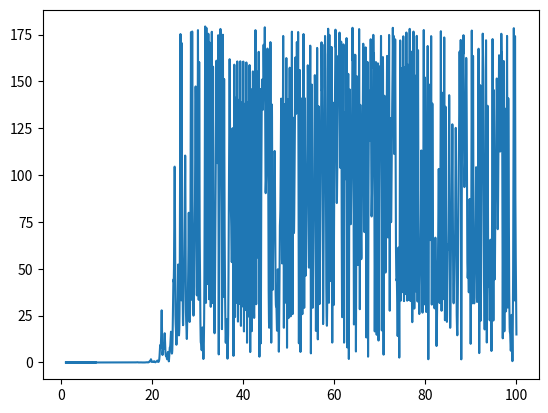

Python code for this plot:
__author__ = 'Charles'
__author__ = 'Charles'
import numpy as np
import matplotlib.pyplot as plt
from scipy.integrate import odeint
from matplotlib import animation
from mpl_toolkits.mplot3d import Axes3D


def f(t, y, sigma, rho, beta):
    return [sigma*(y[1] - y[0]), rho*y[0] - y[1] - y[0]*y[2], y[0]*y[1] - beta*y[2]]

def pend(l, t, sigma, rho, beta):
     x, y, z  = l
     dldt = [sigma*(y - x) , rho*x - y - x*z, x*y - beta*z]
     return dldt

def cosine_similarity(mat1, mat2):
    cssim = []
    for i in range(0,mat1.size//3 -1):
        x1 = mat1[i,0]
        y1 = mat1[i,1]
        z1 = mat1[i,2]

        x2 = mat2[i,0]
        y2 = mat2[i,1]
        z2 = mat2[i,2]

        x1p = mat1[i+1,0]
        y1p = mat1[i+1,1]
        z1p = mat1[i+1,2]

        x2p = mat2[i+1,0]
        y2p = mat2[i+1,1]
        z2p = mat2[i+1,2]

        dx1 =  x1p - x1
        dy1 =  y1p - y1
        dz1 =  z1p - z1

        dx2 =  x2p - x2
        dy2 =  y2p - y2
        dz2 =  z2p - z2

        coeff = (dx1*dx2 + dy1*dy2 + dz1*dz2)/ (np.sqrt((dx1**2 + dy1**2 +dz1**2 )*(dx2**2 + dy2**2 +dz2**2 )))
        cssim.append(coeff)
    return cssim




if __name__ == "__main__":
    sigma, rho, beta = 10, 28, 8/3
    t = np.linspace(1, 100, 10001)

    y0 = [5+ 1e-9, 5+ 1e-9, 5+ 1e-9]
    y1 = [5,5,5]

    sol = odeint(pend, y0, t, args=(sigma, rho, beta))
    sol_1 = odeint(pend, y1, t, args=(sigma, rho, beta))
    sim =np.degrees(np.arccos(cosine_similarity(sol,sol_1)))
    plt.plot(t[:-1], sim)
    #plt.title(y1)
    count = 0
    threshhold = 0
    for i in sim:
        if i >= 90:
            threshhold = t[count]
            break
        count += 1
    print("Temps de corrélation : ", threshhold," s")
    plt.show()
    print("done")